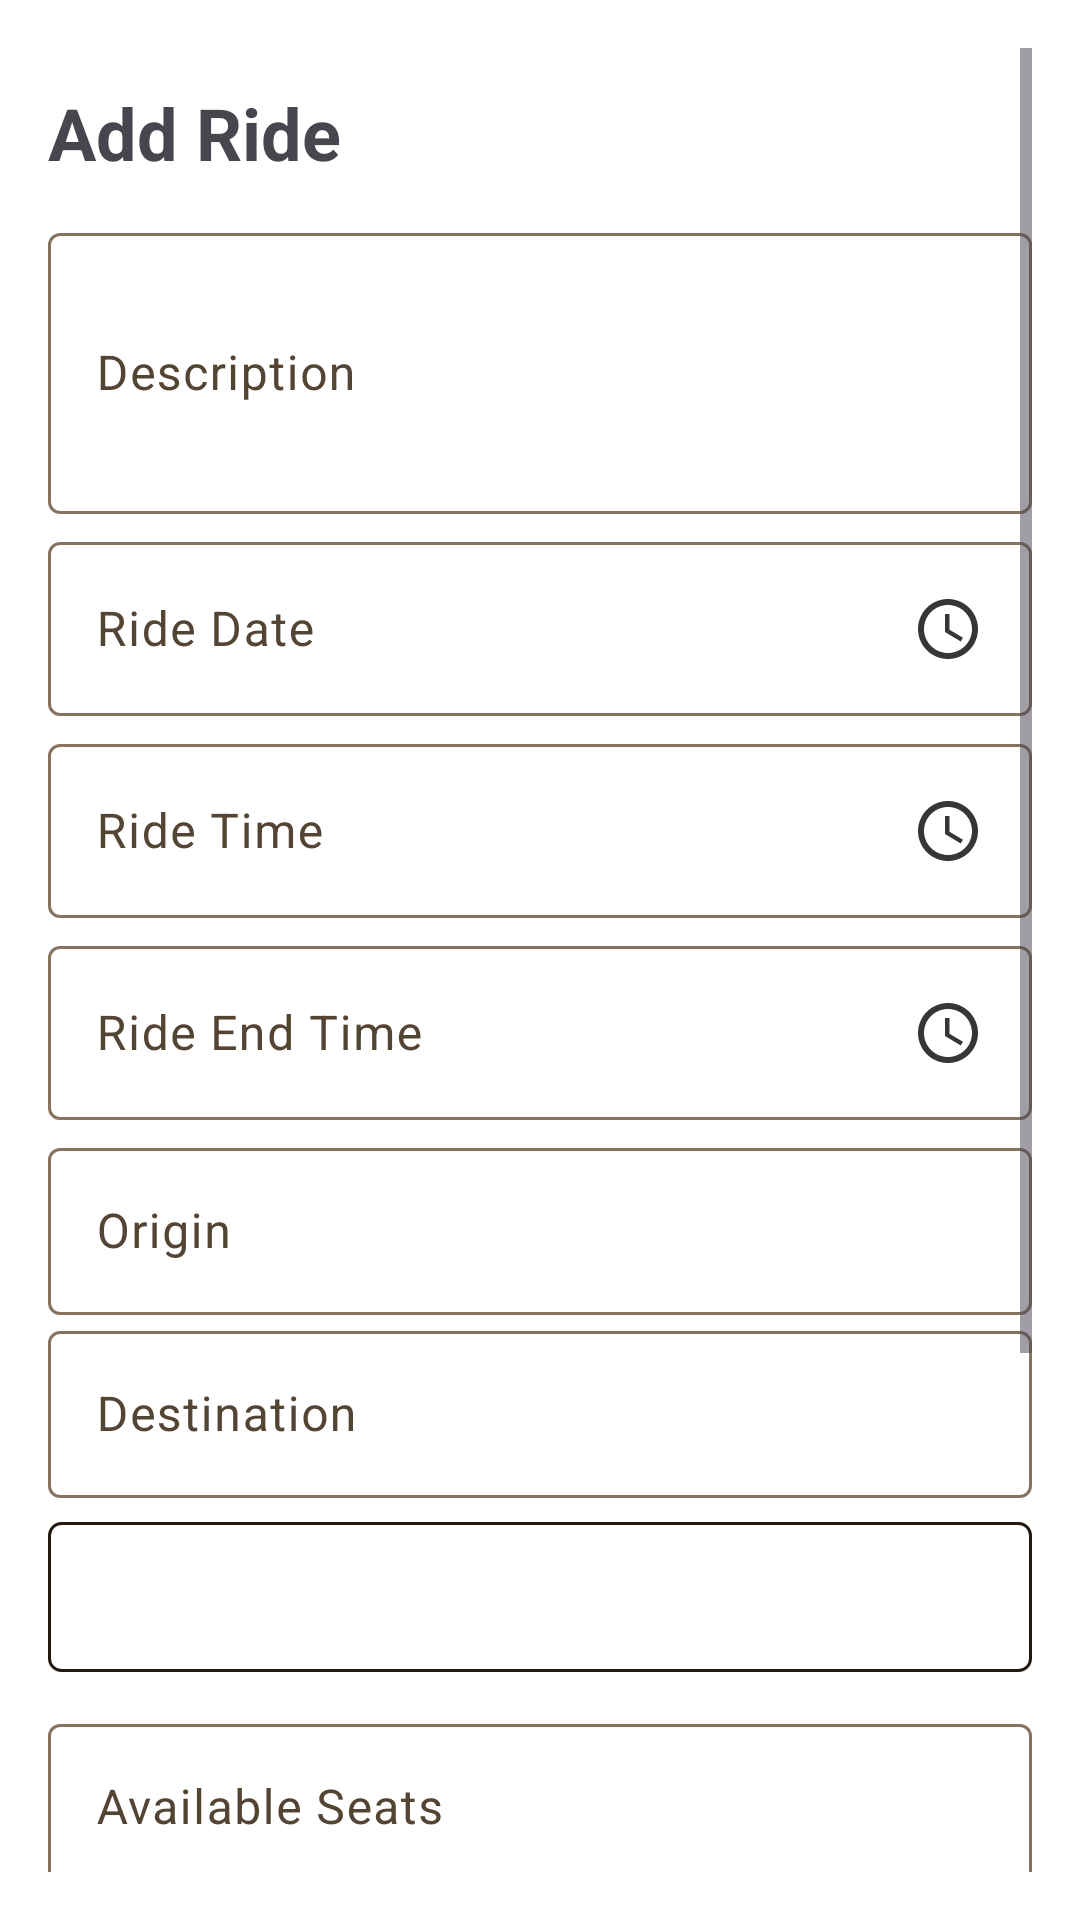

Layout XML and referenced resources for this Android screen:
<!-- AndroidManifest.xml: application theme Theme.SabayHonorianApp -->
<!-- res/layout/activity_create_ride.xml -->
<?xml version="1.0" encoding="utf-8"?>
<androidx.constraintlayout.widget.ConstraintLayout
    xmlns:android="http://schemas.android.com/apk/res/android"
    xmlns:app="http://schemas.android.com/apk/res-auto"
    xmlns:tools="http://schemas.android.com/tools"
    android:id="@+id/main"
    android:layout_width="match_parent"
    android:layout_height="match_parent"
    tools:context=".view.CreateRideActivity">

    <ScrollView
        android:layout_width="match_parent"
        android:layout_height="match_parent"
        android:padding="16dp">

        <LinearLayout
            android:layout_width="match_parent"
            android:layout_height="wrap_content"
            android:orientation="vertical"
            android:gravity="center">

            
            <TextView
                android:layout_width="match_parent"
                android:layout_height="wrap_content"
                android:text="Add Ride"
                android:textSize="24sp"
                android:textStyle="bold"
                android:layout_marginBottom="12dp"
                android:layout_marginTop="12dp"/>

            
            <com.google.android.material.textfield.TextInputLayout
                android:layout_width="match_parent"
                android:layout_height="wrap_content"
                android:layout_marginBottom="4dp"
                android:hint="Description">
                <com.google.android.material.textfield.TextInputEditText
                    android:id="@+id/etDescription"
                    android:layout_width="match_parent"
                    android:layout_height="wrap_content"
                    android:inputType="textMultiLine"
                    android:minLines="3" />
            </com.google.android.material.textfield.TextInputLayout>

            
            <com.google.android.material.textfield.TextInputLayout
                android:layout_width="match_parent"
                android:layout_height="wrap_content"
                android:layout_marginBottom="4dp"
                android:hint="Ride Date">
                <com.google.android.material.textfield.TextInputEditText
                    android:id="@+id/etRideDate"
                    android:layout_width="match_parent"
                    android:layout_height="wrap_content"
                    android:inputType="date"
                    android:drawableEnd="@drawable/baseline_access_time_24"
                    android:focusable="false"
                    android:clickable="true"/>
            </com.google.android.material.textfield.TextInputLayout>

            
            <com.google.android.material.textfield.TextInputLayout
                android:layout_width="match_parent"
                android:layout_height="wrap_content"
                android:layout_marginBottom="4dp"
                android:hint="Ride Time">
                <com.google.android.material.textfield.TextInputEditText
                    android:id="@+id/etRideTime"
                    android:layout_width="match_parent"
                    android:layout_height="wrap_content"
                    android:inputType="time"
                    android:drawableEnd="@drawable/baseline_access_time_24"
                    android:focusable="false"
                    android:clickable="true"/>
            </com.google.android.material.textfield.TextInputLayout>

            
            <com.google.android.material.textfield.TextInputLayout
                android:layout_width="match_parent"
                android:layout_height="wrap_content"
                android:layout_marginBottom="4dp"
                android:hint="Ride End Time">
                <com.google.android.material.textfield.TextInputEditText
                    android:id="@+id/etRideEndTime"
                    android:layout_width="match_parent"
                    android:layout_height="wrap_content"
                    android:inputType="time"
                    android:drawableEnd="@drawable/baseline_access_time_24"
                    android:focusable="false"
                    android:clickable="true"/>
            </com.google.android.material.textfield.TextInputLayout>

            <TableLayout
                android:layout_width="match_parent"
                android:layout_height="wrap_content"
                android:layout_marginBottom="8dp">

                
                <TableRow
                    android:layout_width="match_parent"
                    android:layout_height="wrap_content">

                    <com.google.android.material.textfield.TextInputLayout
                        android:id="@+id/textInputLayoutOrigin"
                        android:layout_width="0dp"
                        android:layout_height="wrap_content"
                        android:layout_weight="1"
                        android:hint="Origin">

                        <com.google.android.material.textfield.TextInputEditText
                            android:id="@+id/etOrigin"
                            android:layout_width="match_parent"
                            android:layout_height="wrap_content"
                            android:inputType="text" />
                    </com.google.android.material.textfield.TextInputLayout>

                </TableRow>

                
                <TableRow
                    android:layout_width="match_parent"
                    android:layout_height="wrap_content">

                    <com.google.android.material.textfield.TextInputLayout
                        android:id="@+id/textInputLayoutDestination"
                        android:layout_width="0dp"
                        android:layout_height="wrap_content"
                        android:layout_weight="1"
                        android:hint="Destination">

                        <com.google.android.material.textfield.TextInputEditText
                            android:id="@+id/etDestination"
                            android:layout_width="match_parent"
                            android:layout_height="wrap_content"
                            android:clickable="true"
                            android:focusable="false"
                            android:inputType="text"/>
                    </com.google.android.material.textfield.TextInputLayout>

                </TableRow>

            </TableLayout>

            <com.mapbox.search.ui.view.SearchResultsView
                android:layout_width="match_parent"
                android:layout_height="wrap_content"
                android:id="@+id/search_results_view"
                android:layout_marginHorizontal="16dp"
                android:layout_marginTop="16dp"
                android:visibility="gone"
                android:elevation="4dp"
                android:paddingTop="8dp"
                android:paddingBottom="22dp"
                android:layout_below="@id/searchLayout" />


            
            <com.google.android.material.textfield.TextInputLayout
                android:layout_width="match_parent"
                android:layout_height="wrap_content"
                android:layout_marginBottom="12dp"
                android:hint="Vehicle Type">
                <Spinner
                    android:id="@+id/etVehicleType"
                    android:layout_width="match_parent"
                    android:background="@drawable/spinner_bg"
                    android:layout_height="50dp"
                    android:spinnerMode="dropdown" />
            </com.google.android.material.textfield.TextInputLayout>

            
            <com.google.android.material.textfield.TextInputLayout
                android:layout_width="match_parent"
                android:layout_height="wrap_content"
                android:layout_marginBottom="4dp"
                android:hint="Available Seats">
                <com.google.android.material.textfield.TextInputEditText
                    android:id="@+id/etAvailableSeats"
                    android:layout_width="match_parent"
                    android:layout_height="wrap_content"
                    android:inputType="number" />
            </com.google.android.material.textfield.TextInputLayout>

            
            <com.google.android.material.textfield.TextInputLayout
                android:layout_width="match_parent"
                android:layout_height="wrap_content"
                android:enabled="false"
                android:hint="Fare">

                <com.google.android.material.textfield.TextInputEditText
                    android:id="@+id/etFare"
                    android:layout_width="match_parent"
                    android:layout_height="wrap_content"
                    android:inputType="number" />
            </com.google.android.material.textfield.TextInputLayout>

            <TextView
                android:id="@+id/tvTotalKm"
                android:layout_width="match_parent"
                android:layout_height="wrap_content"
                android:layout_marginTop="2dp"
                android:text="Note: If the distance is below 9 km, the fare is 25 pesos. If it is higher than 9 km, the fare is calculated as Total Km * 3 pesos."
                android:textColor="@color/black"
                android:textSize="14sp"
                android:padding="8dp" />

            <TextView
                android:id="@+id/tvFareInfo"
                android:layout_width="match_parent"
                android:layout_height="wrap_content"
                android:layout_marginTop="2dp"
                android:text="Note: The minimum fare is 28 pesos. For distances above 3 km, the fare is calculated as Total Km * 10 pesos."
                android:textColor="@color/black"
                android:textSize="14sp"
                android:padding="8dp" />

            
            <Button
                android:id="@+id/btnAddRide"
                android:layout_width="wrap_content"
                android:layout_height="wrap_content"
                android:text="Add Ride"
                android:layout_marginTop="12dp"
                android:layout_gravity="end"/>
        </LinearLayout>
    </ScrollView>
</androidx.constraintlayout.widget.ConstraintLayout>
<!-- resources referenced by this layout -->
<resources>
  <color name="black">#1B1B1B</color>
  <!-- drawable baseline_access_time_24 (drawable) -->
  <vector xmlns:android="http://schemas.android.com/apk/res/android" android:height="24dp" android:tint="#363636" android:viewportHeight="24" android:viewportWidth="24" android:width="24dp">
        
      <path android:fillColor="@android:color/white" android:pathData="M11.99,2C6.47,2 2,6.48 2,12s4.47,10 9.99,10C17.52,22 22,17.52 22,12S17.52,2 11.99,2zM12,20c-4.42,0 -8,-3.58 -8,-8s3.58,-8 8,-8 8,3.58 8,8 -3.58,8 -8,8z"/>
        
      <path android:fillColor="@android:color/white" android:pathData="M12.5,7H11v6l5.25,3.15 0.75,-1.23 -4.5,-2.67z"/>
      
  </vector>
  <!-- drawable spinner_bg (drawable) -->
  <?xml version="1.0" encoding="utf-8"?>
  <shape xmlns:android="http://schemas.android.com/apk/res/android">
      <solid android:color="@android:color/transparent" />
      <corners android:radius="4dp" />
      <stroke
          android:width="1dp"
          android:color="?attr/colorOnSurface" />
  </shape>
  <style name="Theme.SabayHonorianApp" parent="Base.Theme.SabayHonorianApp" />
  <color name="md_theme_primary">#ff8300</color>
  <color name="md_theme_onPrimary">#FFFFFF</color>
  <color name="md_theme_primaryContainer">#FFB247</color>
  <color name="md_theme_onPrimaryContainer">#492C00</color>
  <color name="md_theme_secondary">#7D5722</color>
  <color name="md_theme_onSecondary">#FFFFFF</color>
  <color name="md_theme_secondaryContainer">#FFCF96</color>
  <color name="md_theme_onSecondaryContainer">#5C3A06</color>
  <color name="md_theme_tertiary">#596400</color>
  <color name="md_theme_onTertiary">#FFFFFF</color>
  <color name="md_theme_tertiaryContainer">#BACC37</color>
  <color name="md_theme_onTertiaryContainer">#303600</color>
  <color name="md_theme_error">#BA1A1A</color>
  <color name="md_theme_onError">#FFFFFF</color>
  <color name="md_theme_errorContainer">#FFDAD6</color>
  <color name="md_theme_onErrorContainer">#410002</color>
  <color name="md_theme_background">#FFFFFF</color>
  <color name="md_theme_onBackground">#221A11</color>
  <color name="md_theme_surface">#FFF8F4</color>
  <color name="md_theme_onSurface">#221A11</color>
  <color name="md_theme_surfaceVariant">#F6DFC7</color>
  <color name="md_theme_onSurfaceVariant">#534433</color>
  <color name="md_theme_outline">#867461</color>
  <color name="md_theme_outlineVariant">#D9C3AC</color>
  <color name="md_theme_inverseSurface">#382F25</color>
  <color name="md_theme_inverseOnSurface">#FEEEDF</color>
  <color name="md_theme_inversePrimary">#FFB95C</color>
  <color name="md_theme_primaryFixed">#FFDDB7</color>
  <color name="md_theme_onPrimaryFixed">#2A1700</color>
  <color name="md_theme_primaryFixedDim">#FFB95C</color>
  <color name="md_theme_onPrimaryFixedVariant">#653E00</color>
  <color name="md_theme_secondaryFixed">#FFDDB7</color>
  <color name="md_theme_onSecondaryFixed">#2A1700</color>
  <color name="md_theme_secondaryFixedDim">#F0BD7F</color>
  <color name="md_theme_onSecondaryFixedVariant">#623F0C</color>
  <color name="md_theme_tertiaryFixed">#DAED56</color>
  <color name="md_theme_onTertiaryFixed">#1A1E00</color>
  <color name="md_theme_tertiaryFixedDim">#BED13C</color>
  <color name="md_theme_onTertiaryFixedVariant">#434B00</color>
  <color name="md_theme_surfaceDim">#E7D7C8</color>
  <color name="md_theme_surfaceBright">#FFF8F4</color>
  <color name="md_theme_surfaceContainerLowest">#FFFFFF</color>
  <color name="md_theme_surfaceContainerLow">#FFF1E5</color>
  <color name="md_theme_surfaceContainer">#FBEBDC</color>
  <color name="md_theme_surfaceContainerHigh">#F6E5D6</color>
  <color name="md_theme_surfaceContainerHighest">#F0E0D1</color>
</resources>
